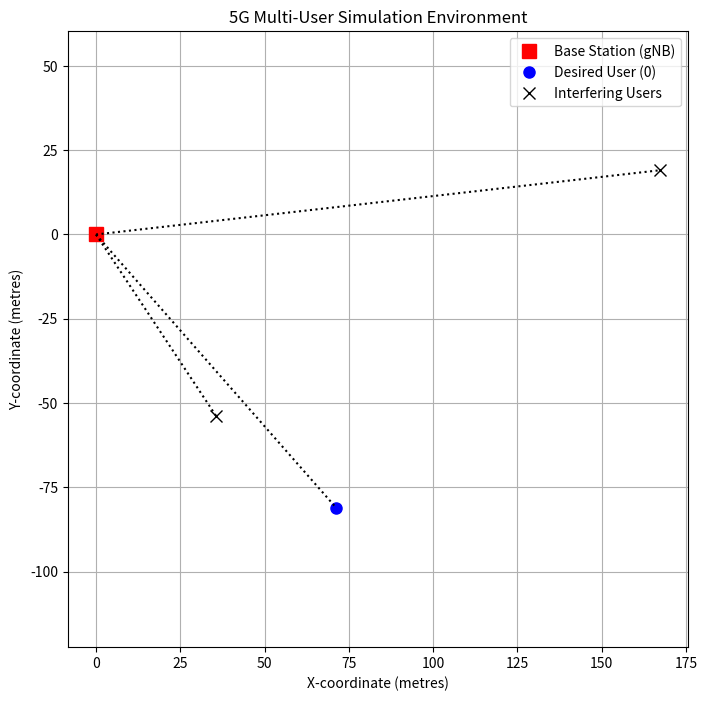
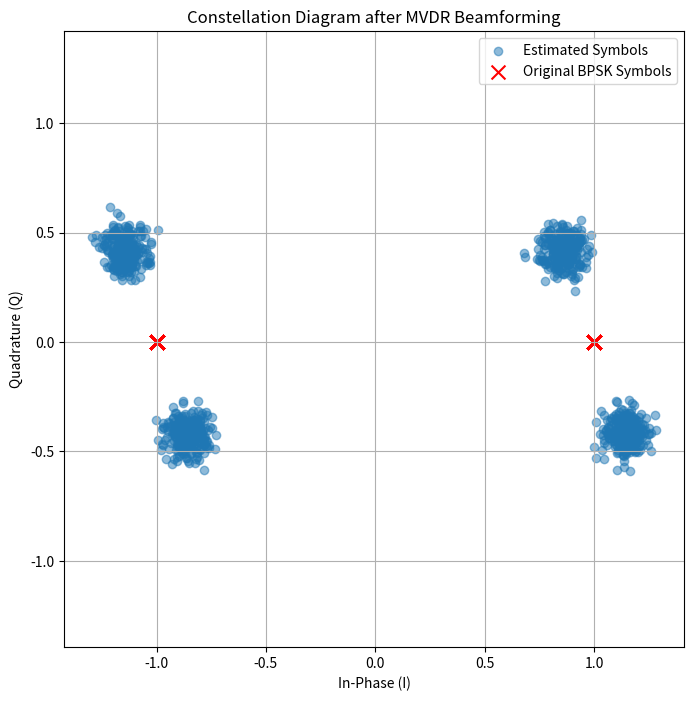
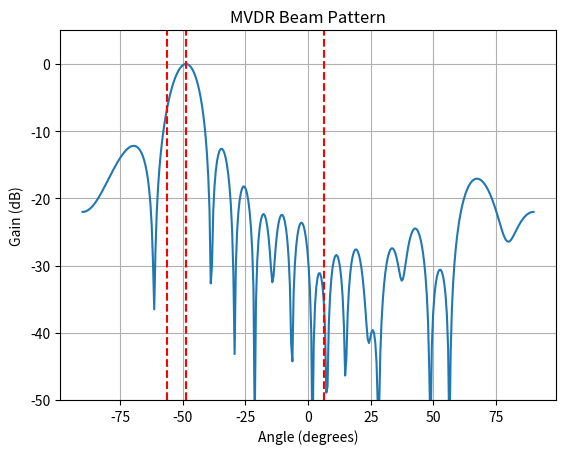

Here is the Python script that generated these plots, in order:
import numpy as np
import matplotlib.pyplot as plt

#Simulation Parameters
NUM_ANTENNAS = 16       # Number of antennas at the gNB (M)
NUM_USERS = 3           # Number of users in the cell (K)
SNR_DB = 15             # Signal-to-Noise Ratio in dB
NUM_SYMBOLS = 1000      # Number of data symbols to simulate

#Geometry Setup
gNB_position = np.array([0, 0])
user_radius_min, user_radius_max = 50, 200
user_angles = np.random.uniform(-np.pi/2, np.pi/2, NUM_USERS) # Users in front of array
user_radii = np.random.uniform(user_radius_min, user_radius_max, NUM_USERS)
user_positions = np.array([user_radii * np.cos(user_angles), user_radii * np.sin(user_angles)]).T

desired_user_idx = 0
interferer_indices = [i for i in range(NUM_USERS) if i != desired_user_idx]

#Signal and Channel Generation
#Generate random BPSK symbols (+1 or -1) for each user
transmitted_symbols = np.random.choice([-1, 1], size=(NUM_USERS, NUM_SYMBOLS))

#Calculate Angle of Arrival (AoA) for each user
angles_of_arrival = np.arctan2(user_positions[:, 1], user_positions[:, 0])

#Create the channel vectors (array steering vectors) for a ULA
antenna_indices = np.arange(NUM_ANTENNAS)
# Note: np.newaxis is used to enable broadcasting for element-wise multiplication
channel_vectors = np.exp(-1j * np.pi * np.sin(angles_of_arrival[:, np.newaxis]) * antenna_indices)

#Create the noiseless received signal at the gNB antennas
# H.T is the channel matrix (M x K), transmitted_symbols is (K x N_symbols)
received_signal_noiseless = channel_vectors.T @ transmitted_symbols

#Additive White Gaussian Noise (AWGN)
# Calculate signal power
signal_power = np.mean(np.abs(received_signal_noiseless)**2)

#Calculate the noise power based on the SNR
# SNR = 10 * log10(signal_power / noise_power)
snr_linear = 10**(SNR_DB / 10)
noise_power = signal_power / snr_linear

#Generate complex Gaussian noise
noise = np.sqrt(noise_power / 2) * (np.random.randn(*received_signal_noiseless.shape) + 1j * np.random.randn(*received_signal_noiseless.shape))

#Add noise to the signal
received_signal_with_noise = received_signal_noiseless + noise

print(f"Shape of received signal matrix: {received_signal_with_noise.shape}") # Should be (NUM_ANTENNAS, NUM_SYMBOLS)
print(f"Angle of arrival for desired user ({desired_user_idx}): {np.rad2deg(angles_of_arrival[desired_user_idx]):.2f} degrees")

#Visualisation
plt.figure(figsize=(8, 8))
plt.plot(gNB_position[0], gNB_position[1], 'rs', markersize=10, label='Base Station (gNB)')
plt.plot(user_positions[desired_user_idx, 0], user_positions[desired_user_idx, 1], 'bo', markersize=8, label=f'Desired User ({desired_user_idx})')
plt.plot(user_positions[interferer_indices, 0], user_positions[interferer_indices, 1], 'kx', markersize=8, label='Interfering Users')
for i in range(NUM_USERS):
    plt.plot([gNB_position[0], user_positions[i, 0]], [gNB_position[1], user_positions[i, 1]], 'k:')
plt.xlabel('X-coordinate (metres)')
plt.ylabel('Y-coordinate (metres)')
plt.title('5G Multi-User Simulation Environment')
plt.legend()
plt.grid(True)
plt.axis('equal')
plt.show()

#MVDR Beamforming Implementation

#Using the signal and channel data from the previous steps

#First, I am calculating the Covariance Matrix (R)
# the received_signal_with_noise has shape (NUM_ANTENNAS, NUM_SYMBOLS)
#Need to transpose it to (NUM_SYMBOLS, NUM_ANTENNAS) for the calculation
Y = received_signal_with_noise.T 
# The covariance matrix R is (Y^H * Y) / N_symbols
R = (Y.conj().T @ Y) / NUM_SYMBOLS

# 2. Calculate the MVDR Weights (w)
# Get the steering vector for the desired user
a_d = channel_vectors[desired_user_idx, :]

# Calculate the inverse of the covariance matrix
R_inv = np.linalg.inv(R)

# Numerator of the MVDR formula
numerator = R_inv @ a_d
# Denominator of the MVDR formula
denominator = a_d.conj().T @ R_inv @ a_d

# Final MVDR weights
w_mvdr = numerator / denominator

# 3. Apply the Beamforming Weights
# w_mvdr has shape (NUM_ANTENNAS,)
# received_signal_with_noise has shape (NUM_ANTENNAS, NUM_SYMBOLS)
# We need w_mvdr^H * y(t) for each symbol
estimated_symbols = w_mvdr.conj().T @ received_signal_with_noise

#Visualise the Result
# Plot the transmitted vs. estimated symbols (constellation diagram)
plt.figure(figsize=(8, 8))
plt.scatter(np.real(estimated_symbols), np.imag(estimated_symbols), alpha=0.5, label='Estimated Symbols')
# Plot the original transmitted symbols for the desired user
original_desired_symbols = transmitted_symbols[desired_user_idx, :]
plt.scatter(np.real(original_desired_symbols), np.imag(original_desired_symbols), c='red', marker='x', s=100, label='Original BPSK Symbols')
plt.title('Constellation Diagram after MVDR Beamforming')
plt.xlabel('In-Phase (I)')
plt.ylabel('Quadrature (Q)')
plt.grid(True)
plt.legend()
plt.axis('equal')
plt.show()

#visualise the beam pattern
plt.figure()
angles = np.linspace(-np.pi/2, np.pi/2, 360)
steering_vectors_scan = np.exp(-1j * np.pi * np.sin(angles[:, np.newaxis]) * antenna_indices)
beam_pattern = np.abs(steering_vectors_scan @ w_mvdr.conj())**2

plt.plot(np.rad2deg(angles), 10 * np.log10(beam_pattern))
plt.title('MVDR Beam Pattern')
plt.xlabel('Angle (degrees)')
plt.ylabel('Gain (dB)')
plt.grid(True)
for angle in np.rad2deg(angles_of_arrival):
    plt.axvline(x=angle, color='r', linestyle='--')
plt.ylim(-50, 5)
plt.show()